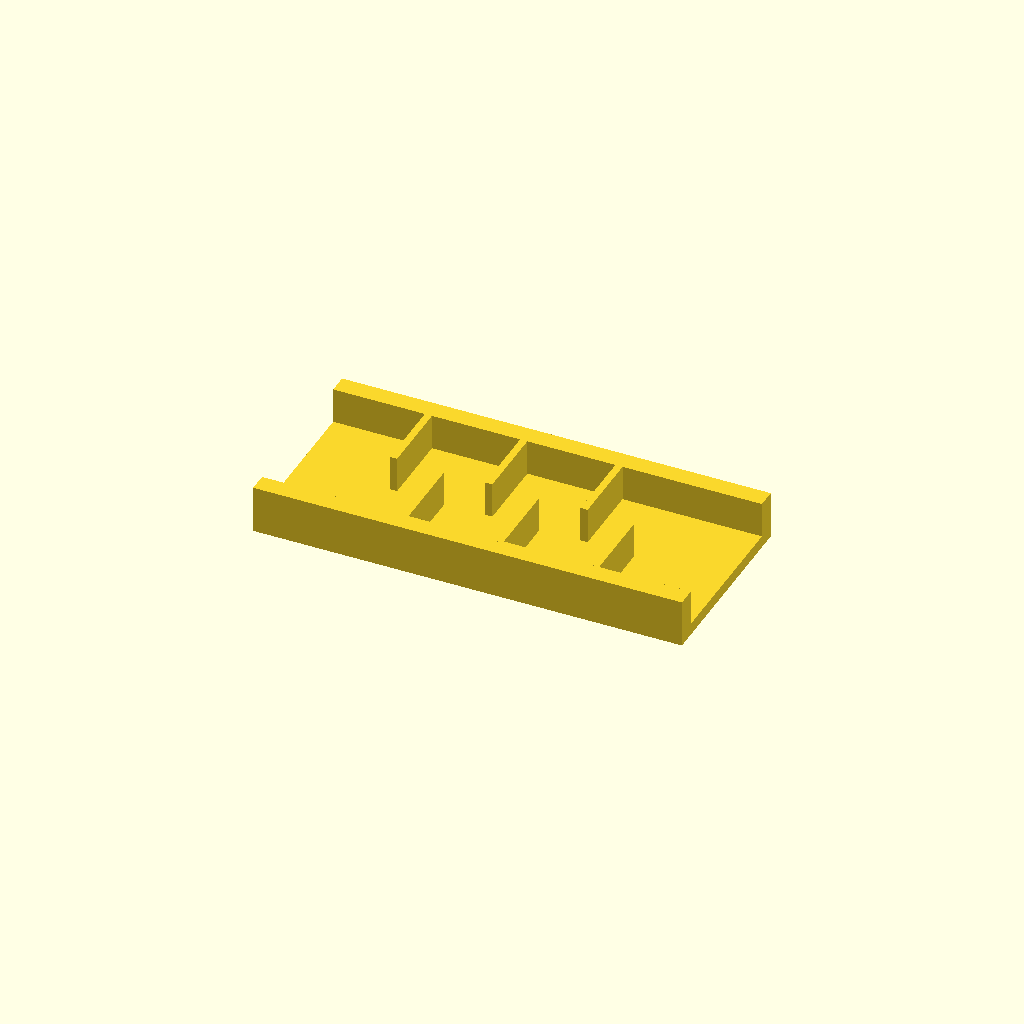
Cell 1: rendered with the file's own defaults.
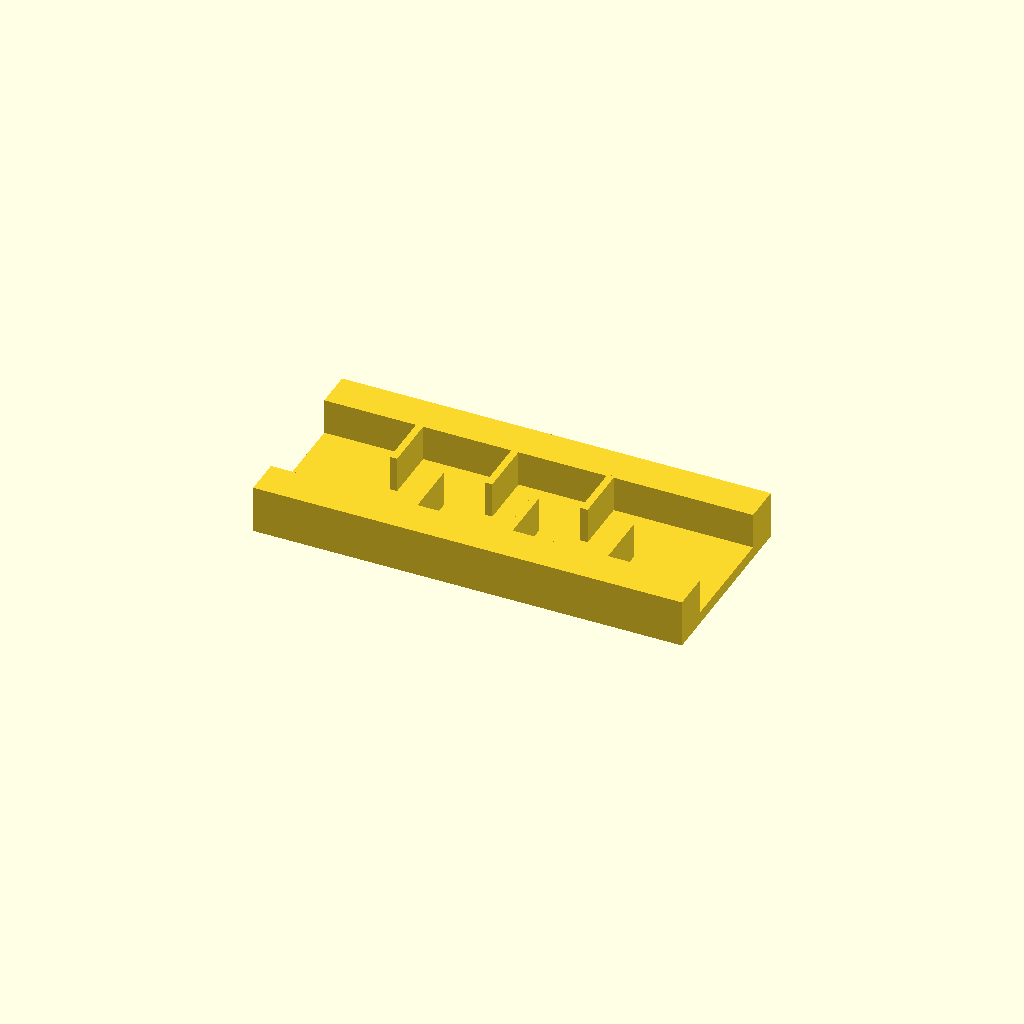
Cell 2: the same model with rail_w = 16.
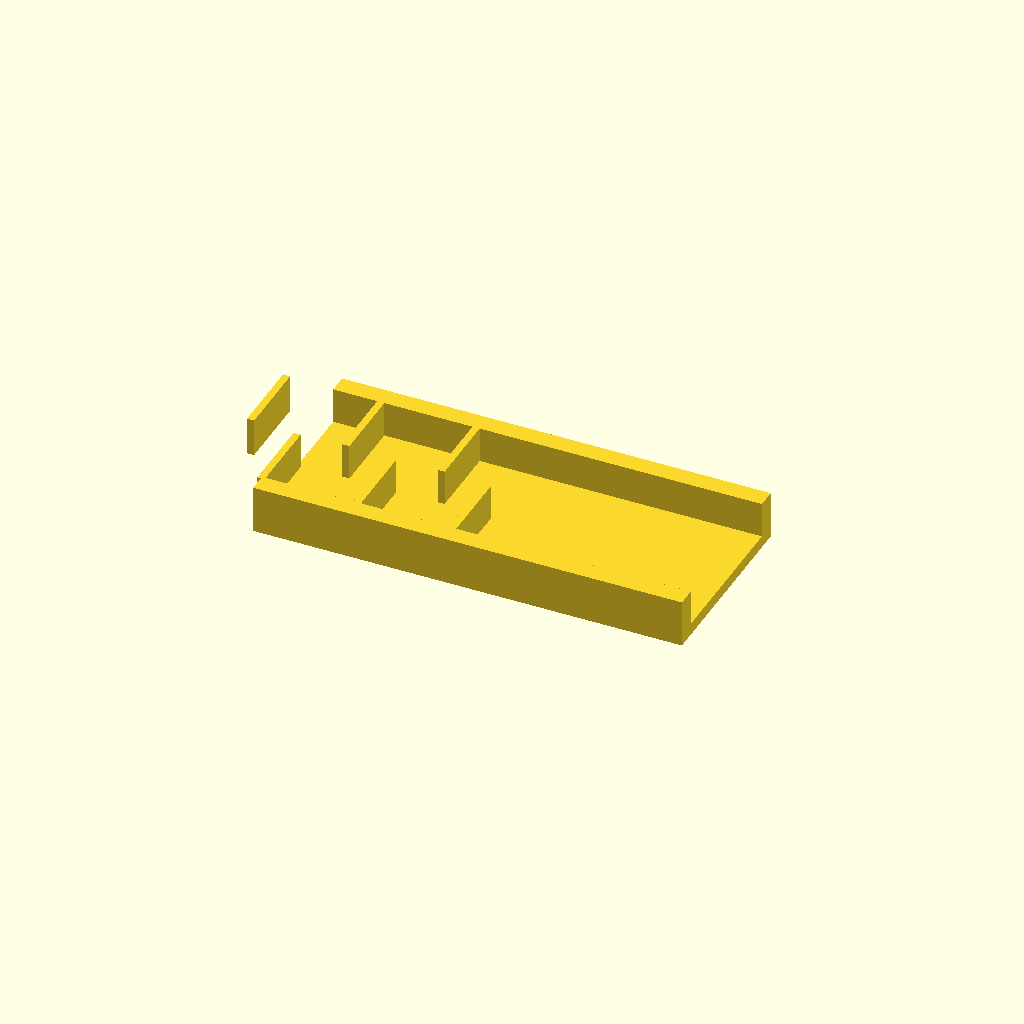
Cell 3: ribs = 12 (everything else at default).
All cells are drawn from one camera (rotation 55°, 0°, 25°, orthographic, colour scheme Cornfield), so only the parameter changes between them.
OpenSCAD source file optional_data/data/place1/ribframes/part_0051.scad:
$fn = 32;

// ----------------------------------------------------------------------
// Rib frame 180 x 80 x 20
// 6 ribs at 20 mm pitch, staggered
// ----------------------------------------------------------------------

// --- parameters (mm) ---
frame = [180, 80, 5];  // base plate size (x, y, z)
seat_tol = 0.1;        // tolerance at the seating features
free_tol = 0.3;        // general tolerance on the free sizes
rail_w = 8;            // side rail width
ribs = 6;              // number of ribs
rib_t = 3;             // rib thickness
rib_h = 15;            // rib height above the base plate
pitch = 20;            // pitch between rib centres

// --- derived feature positions (mm) ---
span = (ribs - 1) * pitch;          // = 100   distance between the outer ribs
origin_x = -span / 2;               // = -50   X of the first rib
rib_len = frame[1] / 2 - rail_w + 0.5;  // = 32.5   length of a staggered rib
rib_y = 0.5 + rib_len / 2;          // = 16.75   Y of a staggered rib centre
row_offset = 2 * rib_y;             // = 33.5   distance between the two rows
feature_centers = [
  [origin_x + 0 * pitch, rib_y],
  [origin_x + 1 * pitch, -rib_y],
  [origin_x + 2 * pitch, rib_y],
  [origin_x + 3 * pitch, -rib_y],
  [origin_x + 4 * pitch, rib_y],
  [origin_x + 5 * pitch, -rib_y]
];   // rib centre line, drives the rib loop

// base plate, two side rails, then the ribs read straight off feature_centers
union() {
  translate([-frame[0] / 2, -frame[1] / 2, 0]) cube(frame);
  translate([-frame[0] / 2, -frame[1] / 2, 0]) cube([frame[0], rail_w, frame[2] + rib_h]);
  translate([-frame[0] / 2, frame[1] / 2 - rail_w, 0]) cube([frame[0], rail_w, frame[2] + rib_h]);
  for (centre = feature_centers)
    translate([centre[0] - rib_t / 2, centre[1] - rib_len / 2, frame[2] - 1])
      cube([rib_t, rib_len, rib_h + 1]);
}
Parameter table extracted from the source (name, type, default, range or options):
frame: vector, default [180, 80, 5]
seat_tol: number, default 0.1
free_tol: number, default 0.3
rail_w: number, default 8
ribs: number, default 6
rib_t: number, default 3
rib_h: number, default 15
pitch: number, default 20
